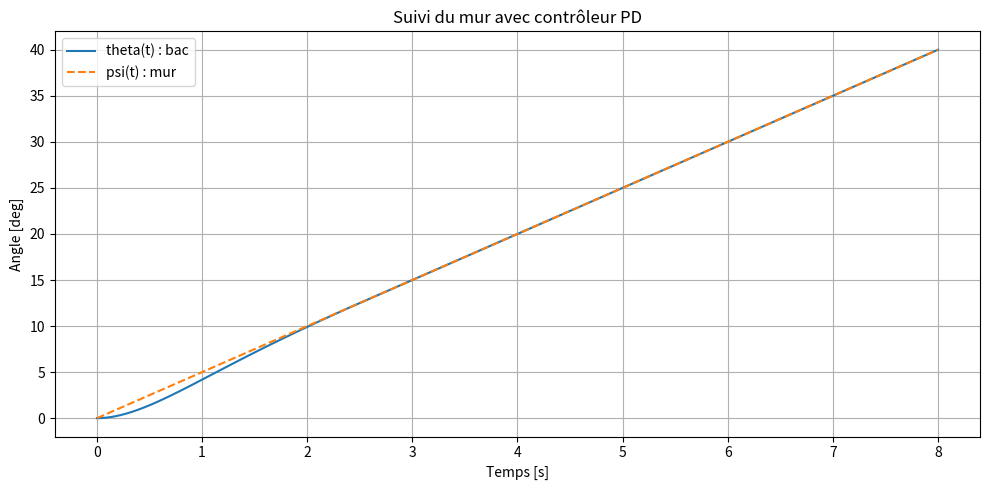
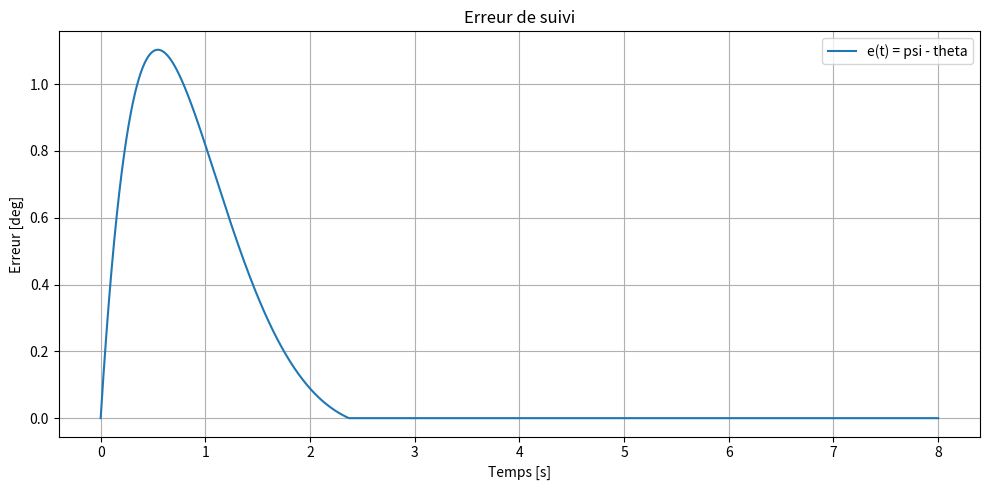
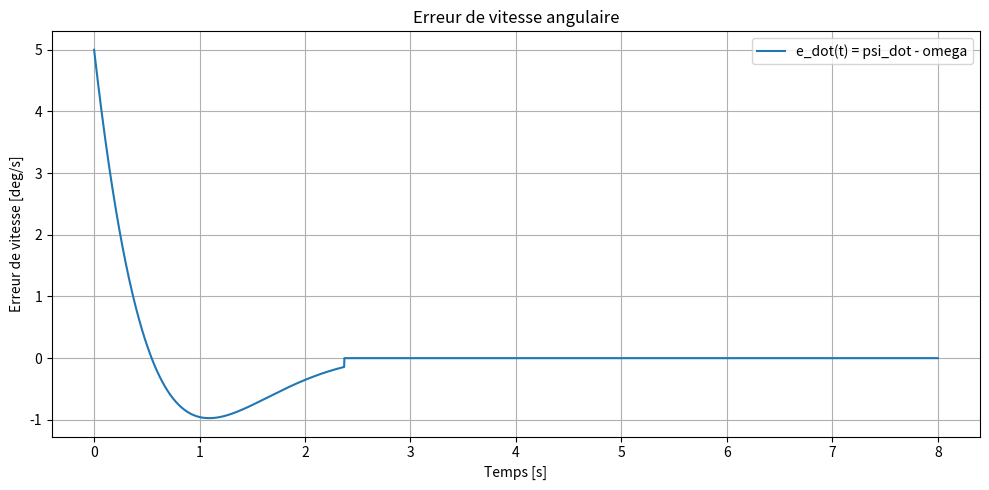
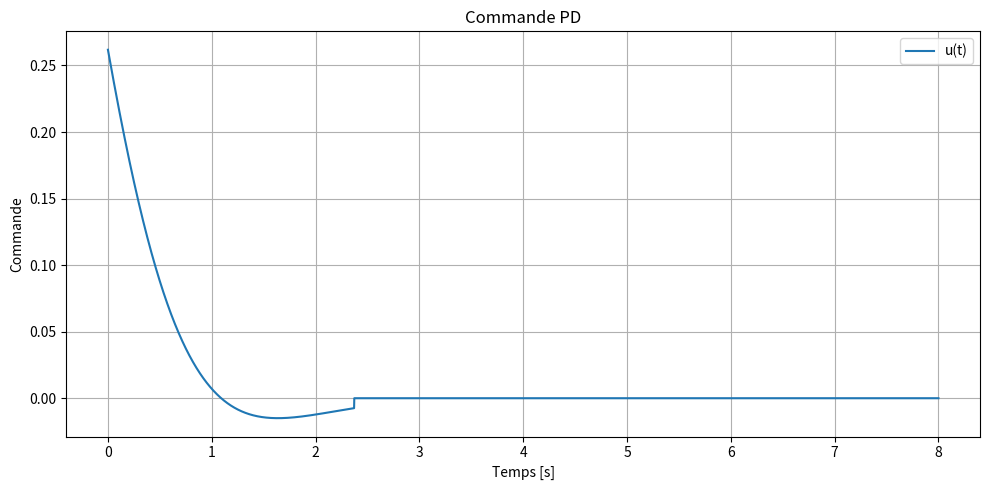
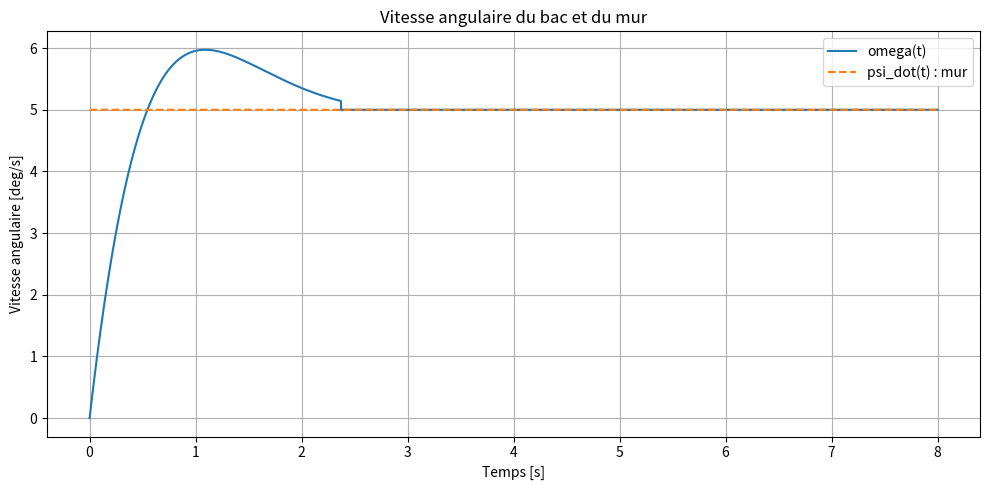
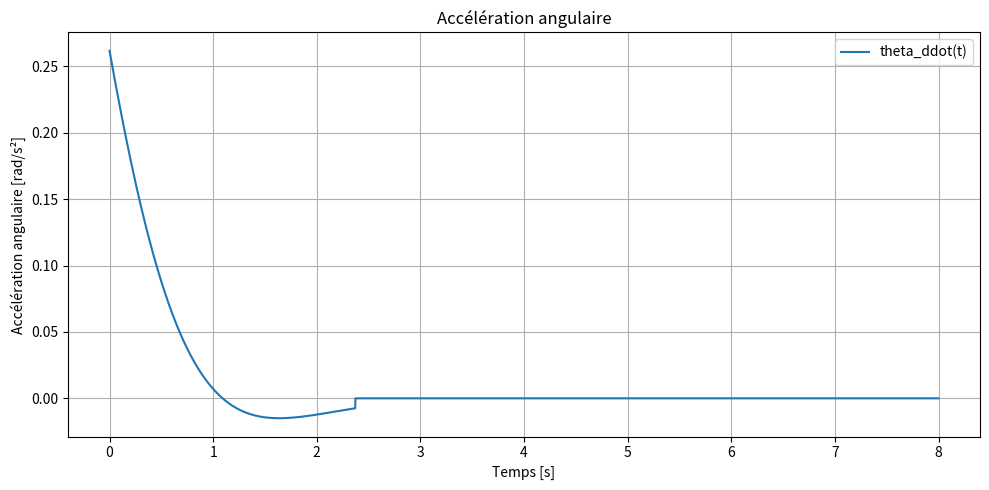
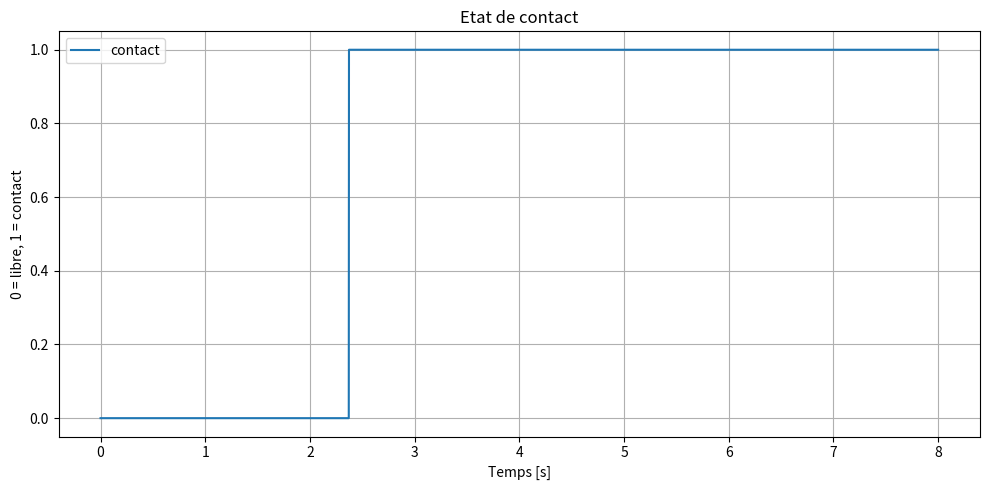

Python code for these plots, in order:
import numpy as np
import matplotlib.pyplot as plt

# ==========================================
# PARAMETRES PHYSIQUES / DYNAMIQUES
# ==========================================
gamma = 1.0   # coefficient dynamique
# theta_ddot = gamma * u

# ==========================================
# PARAMETRES DU CONTROLEUR PD
# ==========================================
Kp = 4.0
Kd = 3.0

# ==========================================
# CONDITIONS INITIALES
# ==========================================
theta0_deg = 0.0
theta0 = np.deg2rad(theta0_deg)   # angle initial du bac [rad]
omega0 = 0.0                      # vitesse angulaire initiale [rad/s]

# ==========================================
# PARAMETRES DE SIMULATION
# ==========================================
dt = 0.001
t_final = 8.0
time = np.arange(0, t_final + dt, dt)

# ==========================================
# CONSIGNE : MUR EN ROTATION A VITESSE CONSTANTE
# ==========================================
psi_dot_const_deg = 5.0
psi_dot_const = np.deg2rad(psi_dot_const_deg)   # [rad/s]

def psi_t(t):
    return psi_dot_const * t

def psi_dot_t(t):
    return psi_dot_const

# ==========================================
# STOCKAGE
# ==========================================
theta = np.zeros_like(time)
omega = np.zeros_like(time)
psi = np.zeros_like(time)
psi_dot = np.zeros_like(time)

error = np.zeros_like(time)
error_dot = np.zeros_like(time)

u = np.zeros_like(time)
alpha_ang = np.zeros_like(time)

contact = np.zeros_like(time, dtype=bool)

# ==========================================
# INITIALISATION
# ==========================================
theta[0] = theta0
omega[0] = omega0
psi[0] = psi_t(time[0])
psi_dot[0] = psi_dot_t(time[0])

# Vérification cohérence initiale
if theta[0] > psi[0]:
    theta[0] = psi[0]
    omega[0] = psi_dot[0]
    contact[0] = True

# ==========================================
# SIMULATION
# ==========================================
for k in range(len(time) - 1):
    # Consigne mur
    psi[k] = psi_t(time[k])
    psi_dot[k] = psi_dot_t(time[k])

    # Erreurs
    error[k] = psi[k] - theta[k]
    error_dot[k] = psi_dot[k] - omega[k]

    # Si contact déjà actif : le bac suit le mur
    if contact[k]:
        theta[k] = psi[k]
        omega[k] = psi_dot[k]

        u[k] = 0.0
        alpha_ang[k] = 0.0

        psi_next = psi_t(time[k + 1])
        psi_dot_next = psi_dot_t(time[k + 1])

        theta[k + 1] = psi_next
        omega[k + 1] = psi_dot_next
        contact[k + 1] = True
        continue

    # ==========================================
    # PHASE LIBRE : CONTROLE PD
    # ==========================================
    u[k] = Kp * error[k] + Kd * error_dot[k]

    # Dynamique
    alpha_ang[k] = gamma * u[k]

    # Intégration Euler
    omega_free = omega[k] + dt * alpha_ang[k]
    theta_free = theta[k] + dt * omega[k]

    # Consigne à l'instant suivant
    psi_next = psi_t(time[k + 1])
    psi_dot_next = psi_dot_t(time[k + 1])

    # ==========================================
    # TEST DE CONTACT
    # ==========================================
    # Si le mouvement libre dépasse le mur, on active le contact
    if theta_free >= psi_next:
        theta[k + 1] = psi_next
        omega[k + 1] = psi_dot_next
        contact[k + 1] = True
    else:
        theta[k + 1] = theta_free
        omega[k + 1] = omega_free
        contact[k + 1] = False

# ==========================================
# DERNIER POINT
# ==========================================
psi[-1] = psi_t(time[-1])
psi_dot[-1] = psi_dot_t(time[-1])

error[-1] = psi[-1] - theta[-1]
error_dot[-1] = psi_dot[-1] - omega[-1]

if contact[-1]:
    theta[-1] = psi[-1]
    omega[-1] = psi_dot[-1]
    u[-1] = 0.0
    alpha_ang[-1] = 0.0
else:
    u[-1] = Kp * error[-1] + Kd * error_dot[-1]
    alpha_ang[-1] = gamma * u[-1]

# ==========================================
# RESULTATS
# ==========================================
u_max = np.max(np.abs(u))
omega_max = np.max(np.abs(omega))
alpha_ang_max = np.max(np.abs(alpha_ang))

print("===== PARAMETRES =====")
print(f"gamma = {gamma}")
print(f"Kp = {Kp}")
print(f"Kd = {Kd}")
print(f"theta0 = {theta0_deg} deg")
print(f"psi_dot = {psi_dot_const_deg} deg/s")
print()

print("===== RESULTATS =====")
print(f"Commande maximale |u|_max = {u_max:.3f}")
print(f"Vitesse angulaire maximale |omega|_max = {omega_max:.3f} rad/s")
print(f"Accélération angulaire maximale |theta_ddot|_max = {alpha_ang_max:.3f} rad/s²")

if np.any(contact):
    first_contact_idx = np.argmax(contact)
    print(f"Premier contact à t ~ {time[first_contact_idx]:.3f} s")
else:
    print("Aucun contact détecté.")

# ==========================================
# AFFICHAGE
# ==========================================
plt.figure(figsize=(10, 5))
plt.plot(time, np.rad2deg(theta), label="theta(t) : bac")
plt.plot(time, np.rad2deg(psi), '--', label="psi(t) : mur")
plt.xlabel("Temps [s]")
plt.ylabel("Angle [deg]")
plt.title("Suivi du mur avec contrôleur PD")
plt.grid(True)
plt.legend()
plt.tight_layout()

plt.figure(figsize=(10, 5))
plt.plot(time, np.rad2deg(error), label="e(t) = psi - theta")
plt.xlabel("Temps [s]")
plt.ylabel("Erreur [deg]")
plt.title("Erreur de suivi")
plt.grid(True)
plt.legend()
plt.tight_layout()

plt.figure(figsize=(10, 5))
plt.plot(time, np.rad2deg(error_dot), label="e_dot(t) = psi_dot - omega")
plt.xlabel("Temps [s]")
plt.ylabel("Erreur de vitesse [deg/s]")
plt.title("Erreur de vitesse angulaire")
plt.grid(True)
plt.legend()
plt.tight_layout()

plt.figure(figsize=(10, 5))
plt.plot(time, u, label="u(t)")
plt.xlabel("Temps [s]")
plt.ylabel("Commande")
plt.title("Commande PD")
plt.grid(True)
plt.legend()
plt.tight_layout()

plt.figure(figsize=(10, 5))
plt.plot(time, np.rad2deg(omega), label="omega(t)")
plt.plot(time, np.rad2deg(psi_dot), '--', label="psi_dot(t) : mur")
plt.xlabel("Temps [s]")
plt.ylabel("Vitesse angulaire [deg/s]")
plt.title("Vitesse angulaire du bac et du mur")
plt.grid(True)
plt.legend()
plt.tight_layout()

plt.figure(figsize=(10, 5))
plt.plot(time, alpha_ang, label="theta_ddot(t)")
plt.xlabel("Temps [s]")
plt.ylabel("Accélération angulaire [rad/s²]")
plt.title("Accélération angulaire")
plt.grid(True)
plt.legend()
plt.tight_layout()

plt.figure(figsize=(10, 5))
plt.plot(time, contact.astype(int), label="contact")
plt.xlabel("Temps [s]")
plt.ylabel("0 = libre, 1 = contact")
plt.title("Etat de contact")
plt.grid(True)
plt.legend()
plt.tight_layout()

plt.show()
